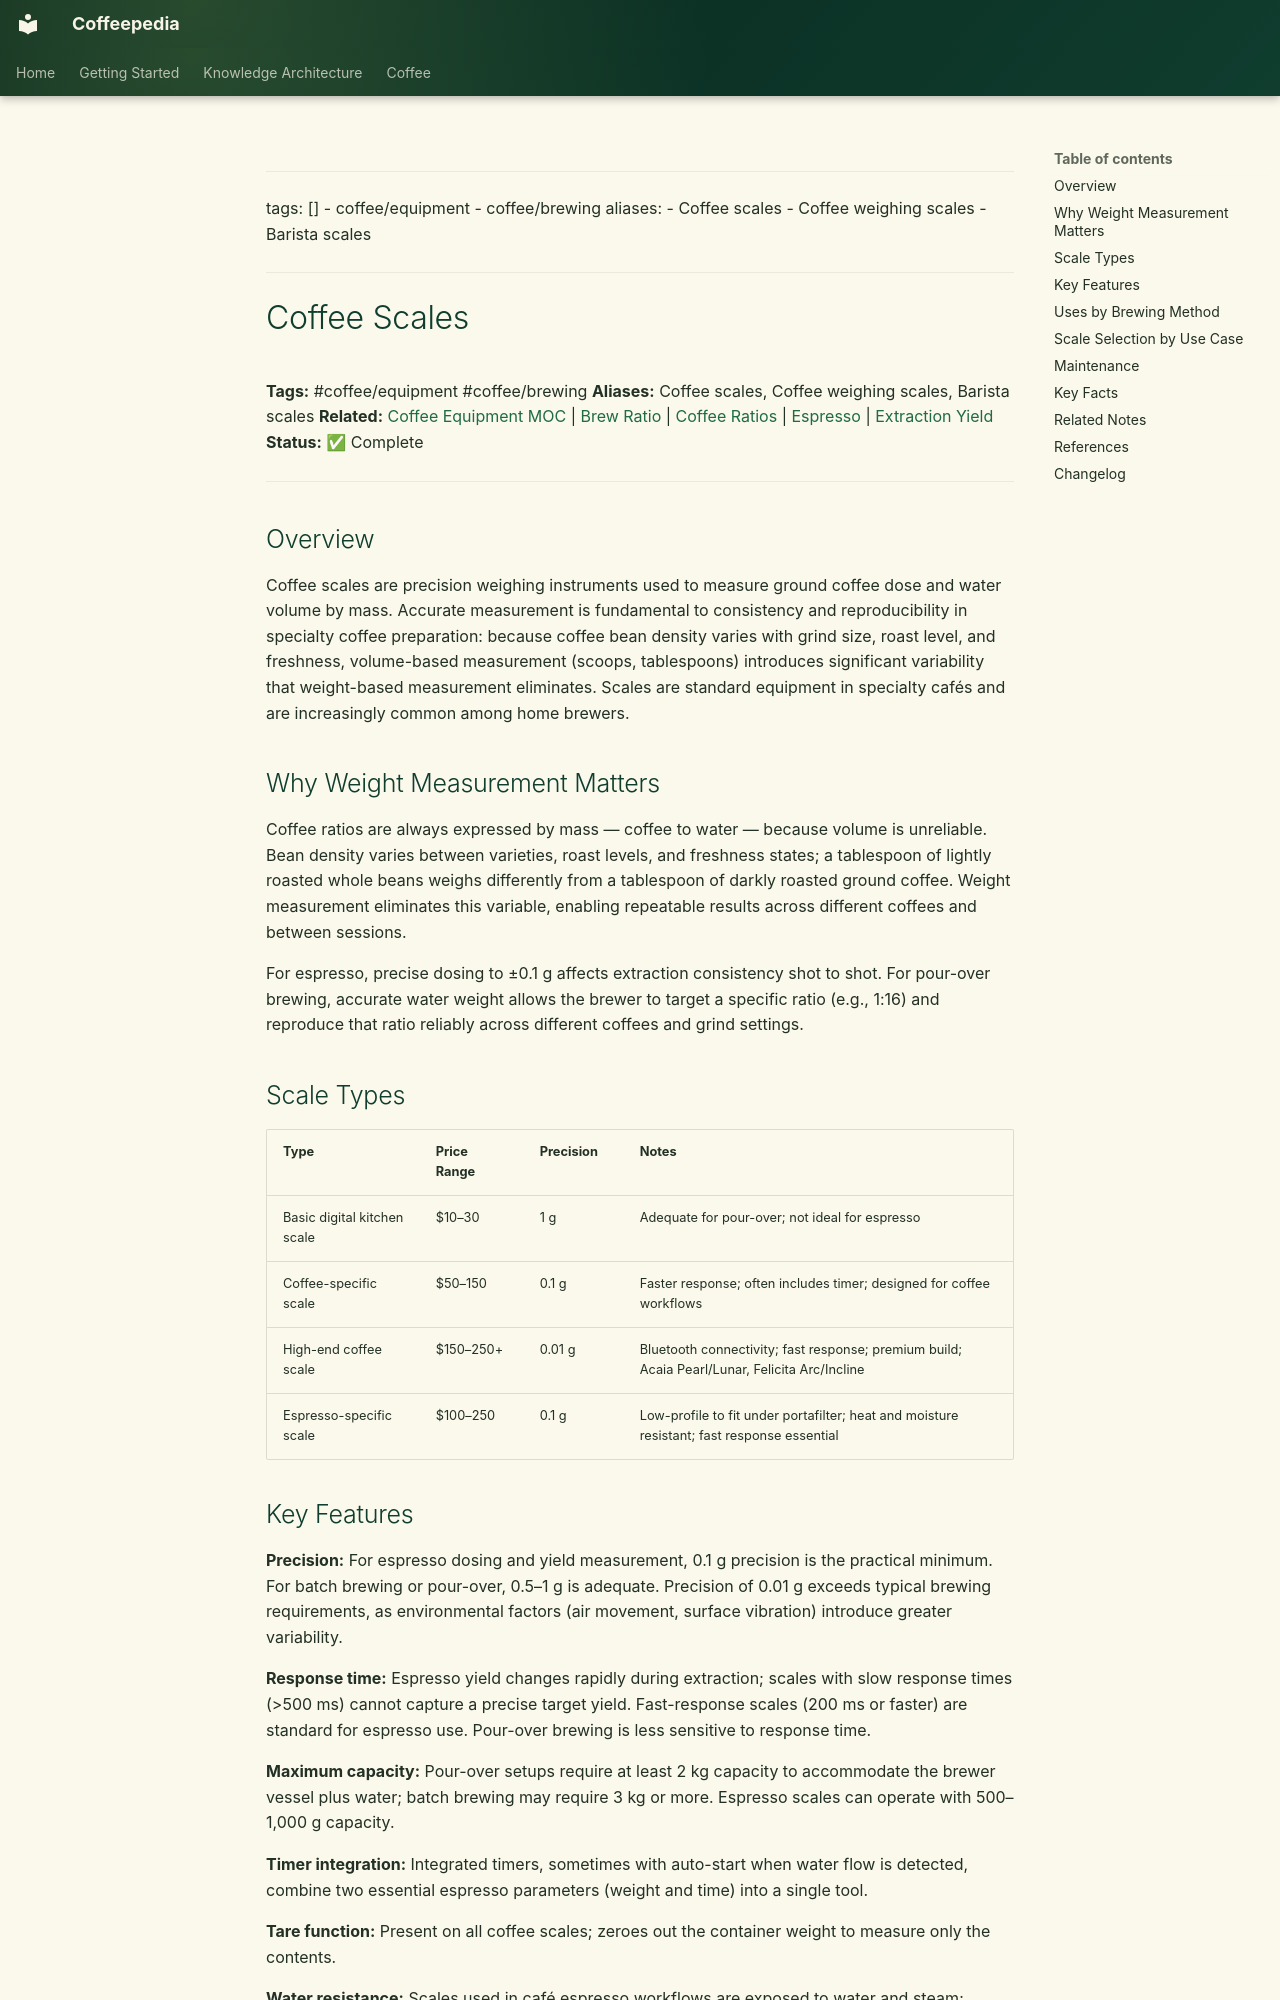

repository: Vauldt/all-about-coffee · page: coffee/coffee-equipment/coffee-scales/index.html · generator: mkdocs

---
tags: []
  - coffee/equipment
  - coffee/brewing
aliases:
  - Coffee scales
  - Coffee weighing scales
  - Barista scales
---

# Coffee Scales

**Tags:** #coffee/equipment #coffee/brewing
**Aliases:** Coffee scales, Coffee weighing scales, Barista scales
**Related:** [Coffee Equipment MOC](../maps-of-content/coffee-equipment-moc.md) | [Brew Ratio](../brewing-fundamentals/brew-ratio.md) | [Coffee Ratios](../coffee-brewing/coffee-ratios.md) | [Espresso](../coffee-brewing-espresso/espresso.md) | [Extraction Yield](../brewing-fundamentals/extraction-yield.md)
**Status:** ✅ Complete

---

## Overview

Coffee scales are precision weighing instruments used to measure ground coffee dose and water volume by mass. Accurate measurement is fundamental to consistency and reproducibility in specialty coffee preparation: because coffee bean density varies with grind size, roast level, and freshness, volume-based measurement (scoops, tablespoons) introduces significant variability that weight-based measurement eliminates. Scales are standard equipment in specialty cafés and are increasingly common among home brewers.

## Why Weight Measurement Matters

Coffee ratios are always expressed by mass — coffee to water — because volume is unreliable. Bean density varies between varieties, roast levels, and freshness states; a tablespoon of lightly roasted whole beans weighs differently from a tablespoon of darkly roasted ground coffee. Weight measurement eliminates this variable, enabling repeatable results across different coffees and between sessions.

For espresso, precise dosing to ±0.1 g affects extraction consistency shot to shot. For pour-over brewing, accurate water weight allows the brewer to target a specific ratio (e.g., 1:16) and reproduce that ratio reliably across different coffees and grind settings.

## Scale Types

| Type | Price Range | Precision | Notes |
| :--- | :--- | :--- | :--- |
| Basic digital kitchen scale | $10–30 | 1 g | Adequate for pour-over; not ideal for espresso |
| Coffee-specific scale | $50–150 | 0.1 g | Faster response; often includes timer; designed for coffee workflows |
| High-end coffee scale | $150–250+ | 0.01 g | Bluetooth connectivity; fast response; premium build; Acaia Pearl/Lunar, Felicita Arc/Incline |
| Espresso-specific scale | $100–250 | 0.1 g | Low-profile to fit under portafilter; heat and moisture resistant; fast response essential |
